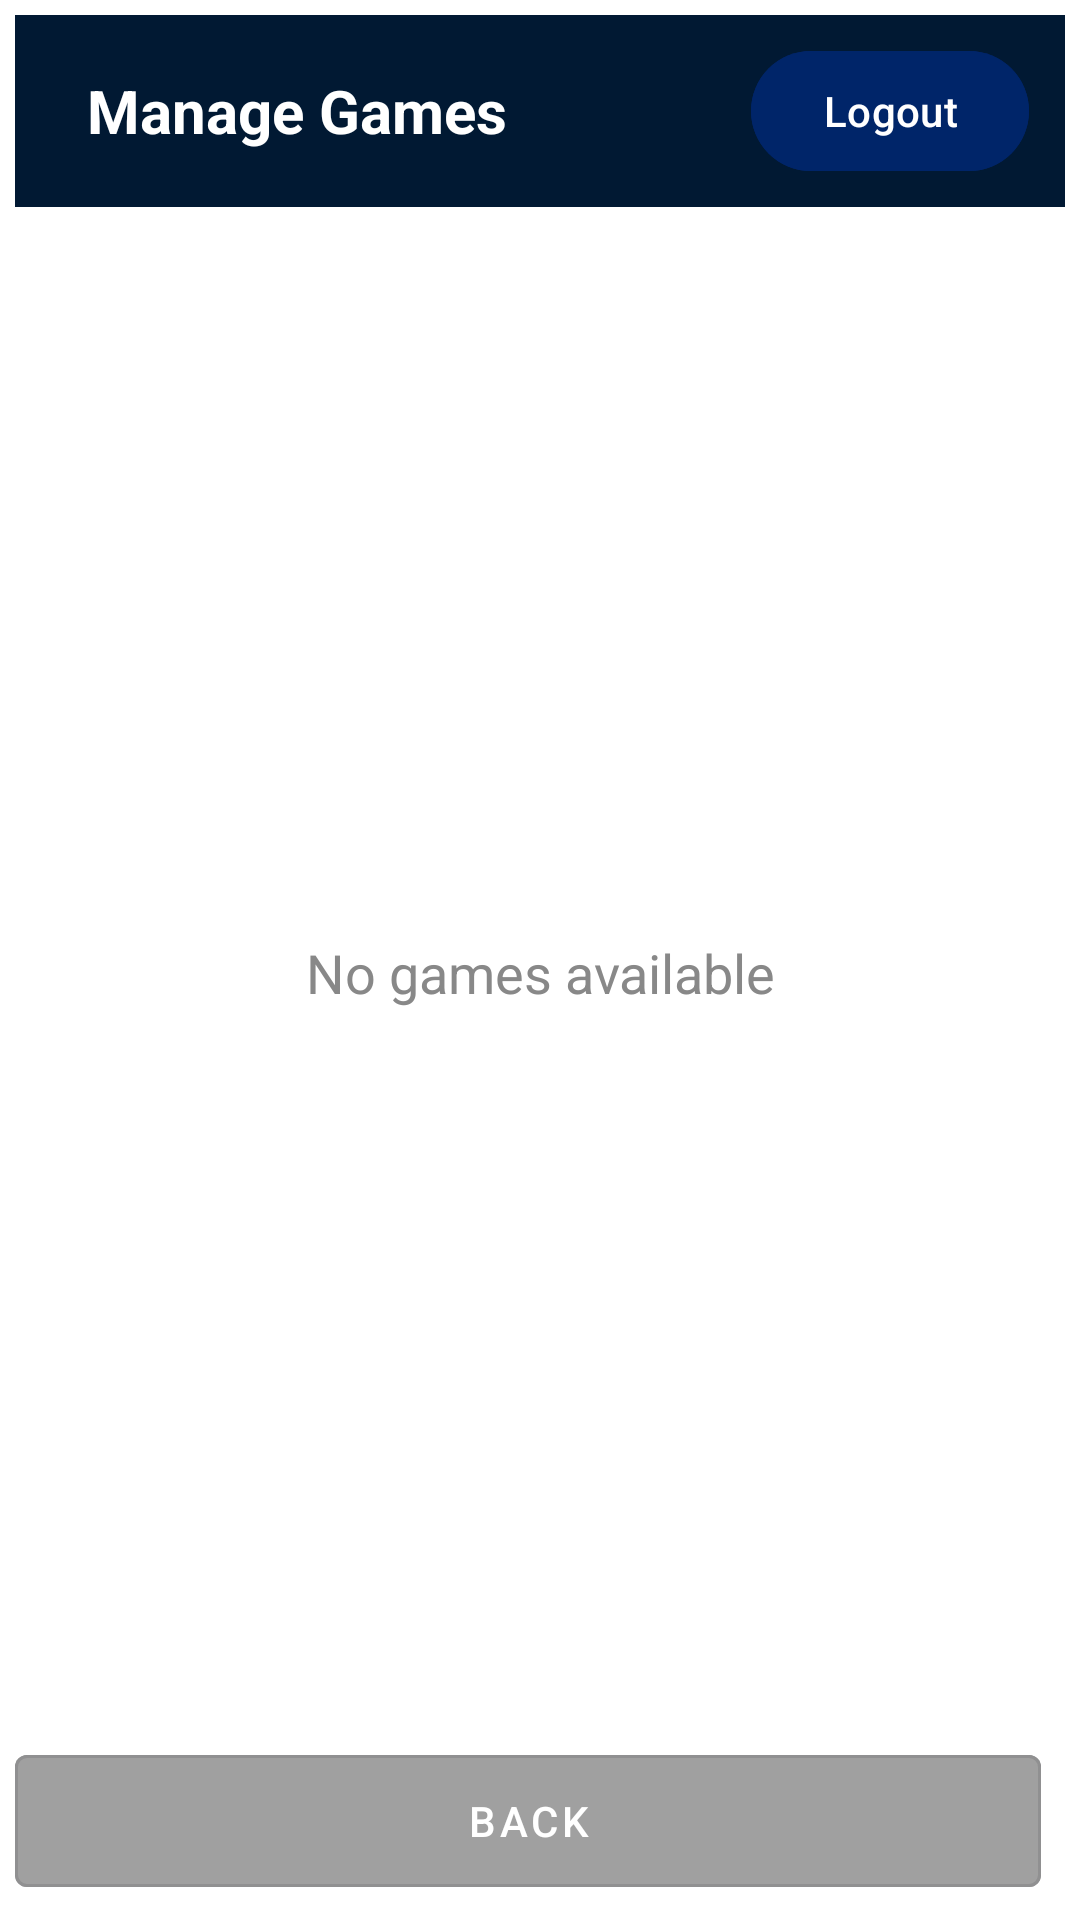

Write the Android layout XML for this screen, with the resource values it uses.
<!-- AndroidManifest.xml: application theme Theme.NetBallApp -->
<!-- res/layout/activity_manage_games.xml -->
<?xml version="1.0" encoding="utf-8"?>
<androidx.constraintlayout.widget.ConstraintLayout
    xmlns:android="http://schemas.android.com/apk/res/android"
    xmlns:app="http://schemas.android.com/apk/res-auto"
    android:layout_width="match_parent"
    android:layout_height="match_parent"
    android:background="@android:color/white"
    android:padding="5dp">

    <LinearLayout
        android:id="@+id/topBar"
        android:layout_width="0dp"
        android:layout_height="64dp"
        android:background="#011933"
        android:orientation="horizontal"
        android:gravity="center_vertical"
        android:paddingHorizontal="12dp"
        app:layout_constraintTop_toTopOf="parent"
        app:layout_constraintStart_toStartOf="parent"
        app:layout_constraintEnd_toEndOf="parent">

        <TextView
            android:id="@+id/titleText"
            android:layout_width="0dp"
            android:layout_height="wrap_content"
            android:layout_weight="1"
            android:text="Manage Games"
            android:textColor="@android:color/white"
            android:textSize="20sp"
            android:textStyle="bold"
            android:paddingStart="12dp" />

        <com.google.android.material.button.MaterialButton
            android:id="@+id/btnHome"
            android:layout_width="wrap_content"
            android:layout_height="wrap_content"
            android:backgroundTint="#002569"
            android:text="Logout"
            android:textColor="@android:color/white"
            android:onClick="onLogoutClicked"/>
    </LinearLayout>

    <ListView
        android:id="@+id/gamesListView"
        android:layout_width="0dp"
        android:layout_height="0dp"
        android:divider="#CCCCCC"
        android:dividerHeight="1dp"
        app:layout_constraintTop_toBottomOf="@id/topBar"
        app:layout_constraintBottom_toTopOf="@id/buttonRow"
        app:layout_constraintStart_toStartOf="parent"
        app:layout_constraintEnd_toEndOf="parent"/>

    <TextView
        android:id="@+id/emptyView"
        android:layout_width="wrap_content"
        android:layout_height="wrap_content"
        android:text="No games available"
        android:textSize="18sp"
        android:textColor="#888888"
        android:gravity="center"
        app:layout_constraintTop_toBottomOf="@id/topBar"
        app:layout_constraintBottom_toTopOf="@id/buttonRow"
        app:layout_constraintStart_toStartOf="parent"
        app:layout_constraintEnd_toEndOf="parent"/>

    <LinearLayout
        android:id="@+id/buttonRow"
        android:layout_width="0dp"
        android:layout_height="wrap_content"
        android:orientation="horizontal"
        android:gravity="center"
        android:layout_marginTop="16dp"
        app:layout_constraintBottom_toBottomOf="parent"
        app:layout_constraintStart_toStartOf="parent"
        app:layout_constraintEnd_toEndOf="parent">

        <com.google.android.material.button.MaterialButton
            android:id="@+id/btnBack"
            style="@style/Widget.MaterialComponents.Button.OutlinedButton"
            android:layout_width="0dp"
            android:layout_height="56dp"
            android:layout_weight="1"
            android:layout_marginEnd="8dp"
            android:backgroundTint="#A0A0A0"
            android:text="BACK"
            android:textColor="@android:color/white"
            android:onClick="onBackClicked" />

    </LinearLayout>

</androidx.constraintlayout.widget.ConstraintLayout>
<!-- resources referenced by this layout -->
<resources>
  <style name="Theme.NetBallApp" parent="Base.Theme.NetBallApp" />
  <style name="Base.Theme.NetBallApp" parent="Theme.Material3.Light.NoActionBar">
      </style>
</resources>
